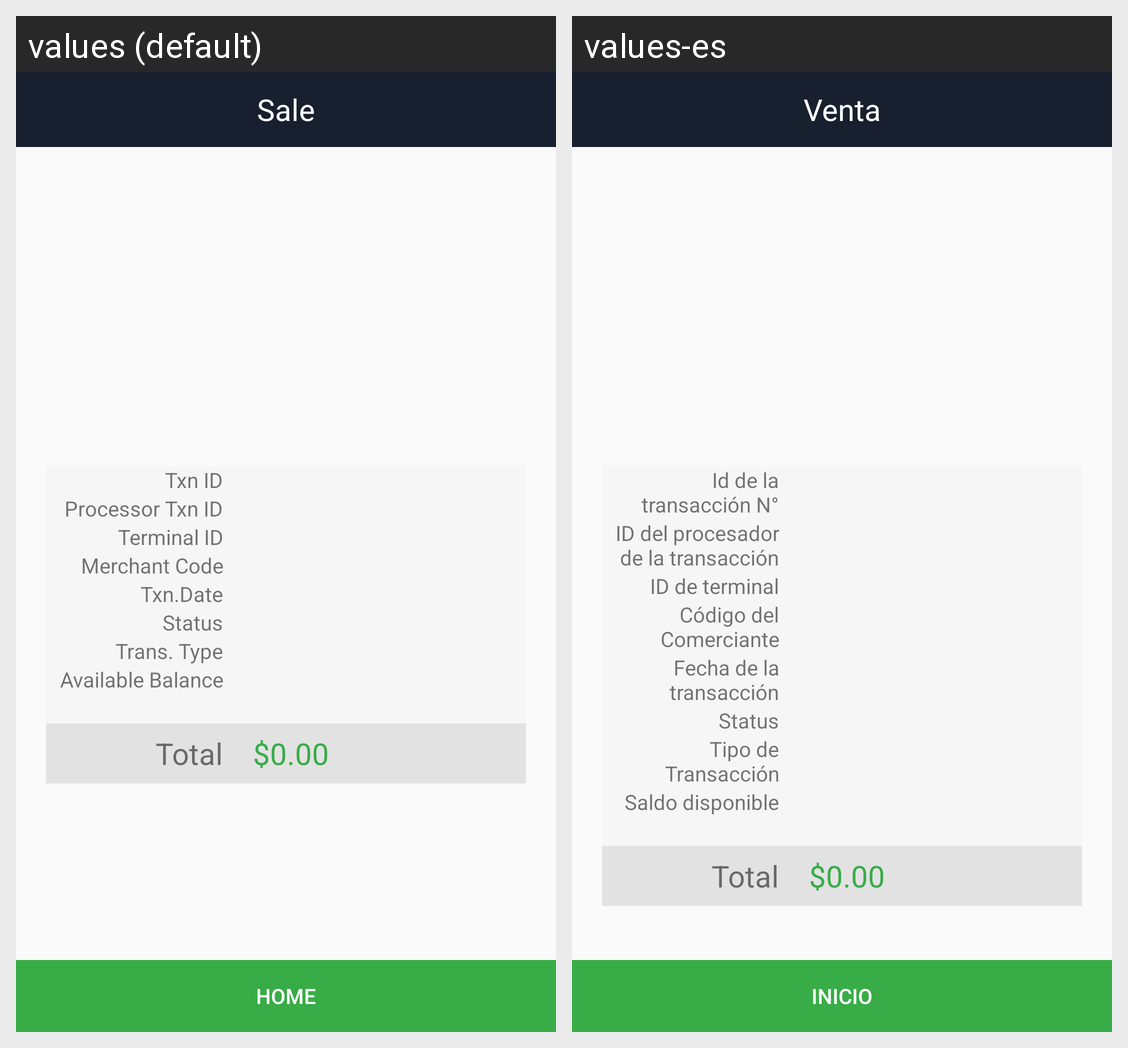

For this localized Android screen grid, give each drawn string resource with its value in every locale shown.
Android screen res/layout/activity_balance_receipt.xml rendered under 2 locales, left to right: values (default), values-es. Device: Nexus 5 (rendered at 1080×1920; each locale shown at half size, 540×960, under a caption strip naming it); theme AppTheme.NoActionBar.
Strings drawn on this screen, with the default value and each locale's value (text and hints the layout hard-codes, and strings that could not be matched under every locale, appear in the picture but are not listed):

txn_id
  values: Txn ID
  values-es: Id de la transacción N°

processor_txn_id
  values: Processor Txn ID
  values-es: ID del procesador de la transacción

terminal
  values: Terminal ID
  values-es: ID de terminal

merchant_code
  values: Merchant Code
  values-es: Código del Comerciante

txn_date
  values: Txn.Date
  values-es: Fecha de la transacción

trans_type
  values: Trans. Type
  values-es: Tipo de Transacción

available_balance_name
  values: Available Balance
  values-es: Saldo disponible

total
  values: Total
  values-es: Total

home
  values: HOME
  values-es: INICIO

sale_name
  values: Sale
  values-es: Venta
